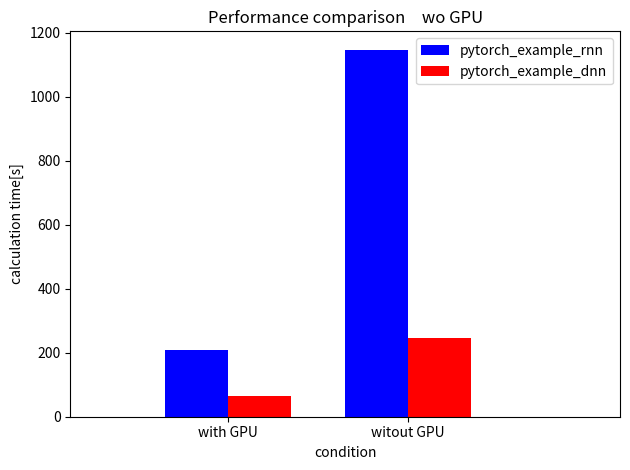

Write Python code to recreate this figure.
# coding: utf-8

import numpy as np
import matplotlib.pyplot as plt 
from matplotlib.ticker import FuncFormatter

n_groups=2
conditions=['with GPU','witout GPU']
target=['pytorch_example_rnn','pytorch_example_dnn']
y1=np.array([207, 1147])
y2=np.array([65, 245])
index=np.arange(n_groups)
x=np.array([0,1])
bar_width=0.35

fig, ax=plt.subplots()

rects1=ax.bar(index,y1,bar_width,color='b',label=target[0])
rects2=ax.bar(index+bar_width,y2,bar_width,color='r',label=target[1])

ax.set_xlabel('condition')
ax.set_ylabel('calculation time[s]')
ax.set_title('Performance comparison　wo GPU')
ax.set_xticks(x + bar_width/2)
ax.set_xticklabels((conditions))
ax.set_xlim(0-2*bar_width,2+bar_width)
ax.legend()

fig.tight_layout()
plt.show()


